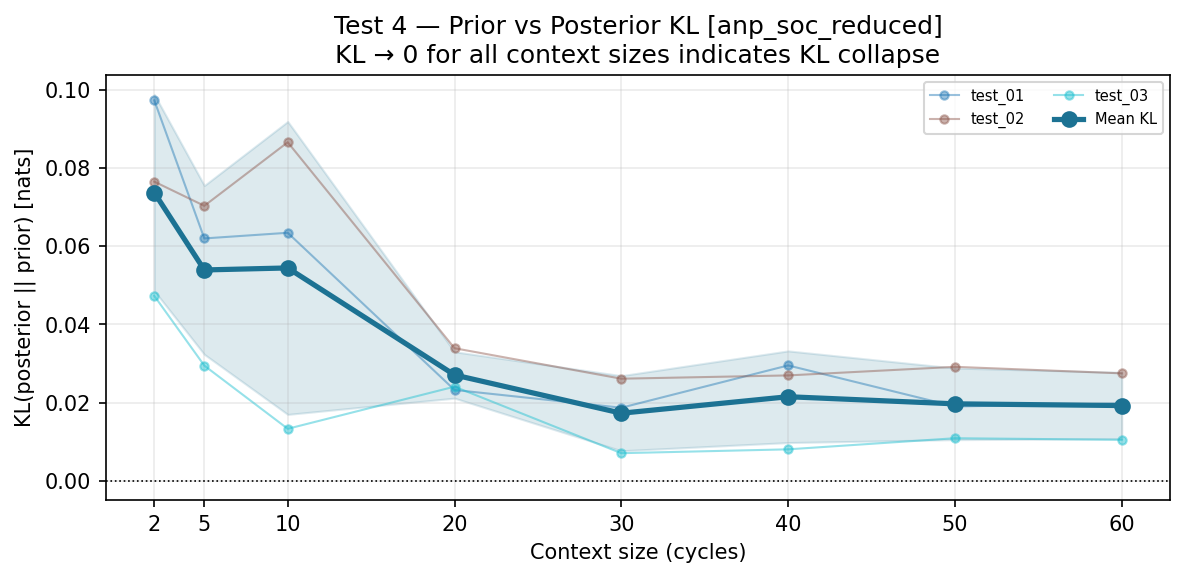

Values plotted in this chart, from the file beside it:
ctx_cycles, task, kl
2, test_01, 0.09728
2, test_02, 0.07649
2, test_03, 0.04728
5, test_01, 0.06197
5, test_02, 0.07031
5, test_03, 0.02945
10, test_01, 0.06342
10, test_02, 0.08656
10, test_03, 0.01329
20, test_01, 0.02323
20, test_02, 0.03389
20, test_03, 0.02407
30, test_01, 0.01868
30, test_02, 0.0261
30, test_03, 0.007054
40, test_01, 0.0295
40, test_02, 0.02694
40, test_03, 0.008037
50, test_01, 0.019
50, test_02, 0.02914
50, test_03, 0.01088
60, test_01, 0.01976
60, test_02, 0.02747
60, test_03, 0.01048
